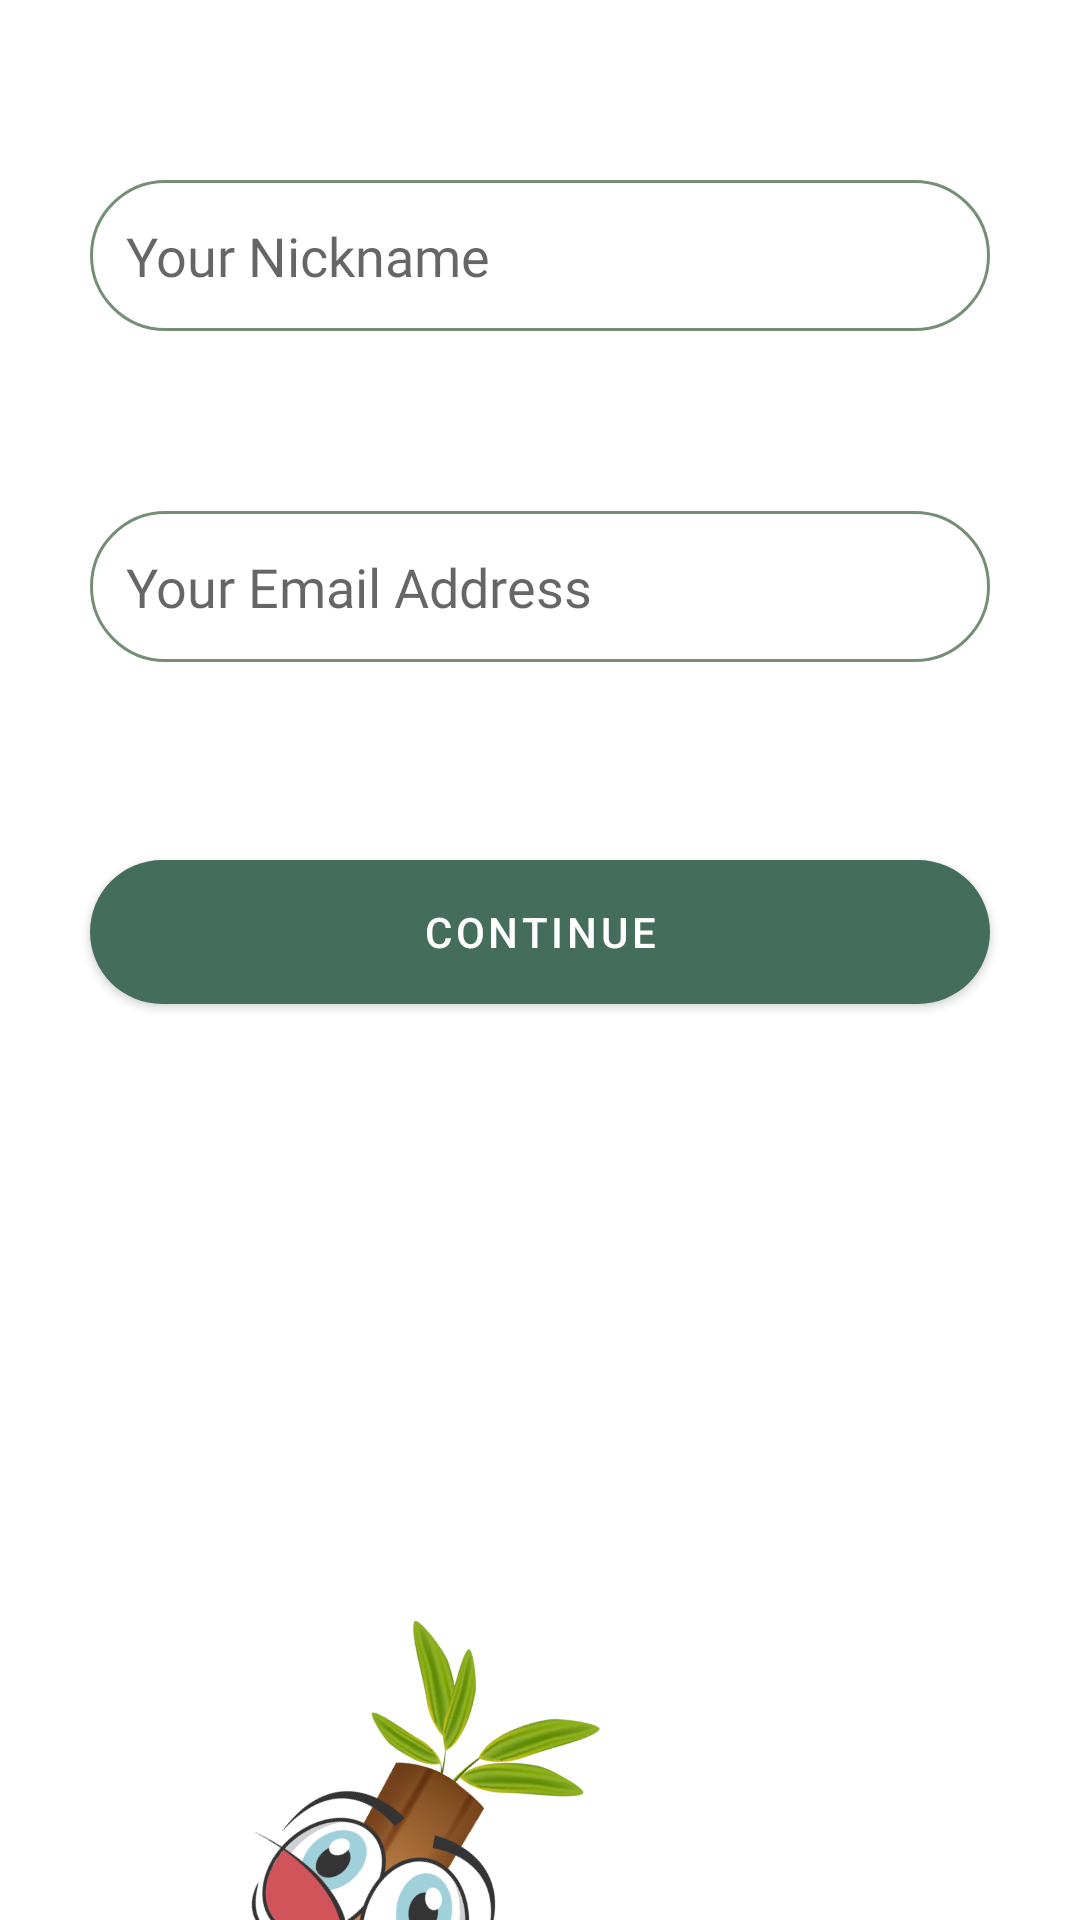

The Android layout XML behind this screen, and the referenced resources:
<!-- AndroidManifest.xml: application theme Theme.Bamboo -->
<!-- res/layout/activity_registration.xml -->
<?xml version="1.0" encoding="utf-8"?>
<LinearLayout xmlns:android="http://schemas.android.com/apk/res/android"
    xmlns:app="http://schemas.android.com/apk/res-auto"
    xmlns:tools="http://schemas.android.com/tools"
    android:layout_width="match_parent"
    android:layout_height="match_parent"
    android:orientation="vertical"
    tools:context=".onboarding.RegistrationActivity"
    >



    <EditText
        android:layout_width="match_parent"
        android:layout_height="wrap_content"
        android:ems="10"
        android:hint="Your Nickname"
        android:inputType="text"
        android:fontFamily="@font/roboto"
        android:drawablePadding="12dp"
        android:background="@drawable/custo_input"
        android:paddingStart="12dp"
        android:paddingEnd="12dp"
        android:paddingTop="13dp"
        android:paddingBottom="13dp"
        android:layout_marginTop="60dp"
        android:layout_marginStart="30dp"
        android:layout_marginEnd="30dp"/>


    <EditText
        android:layout_width="match_parent"
        android:layout_height="wrap_content"
        android:ems="10"
        android:hint="Your Email Address"
        android:inputType="textEmailAddress"
        android:fontFamily="@font/roboto"
        android:drawablePadding="12dp"
        android:background="@drawable/custo_input"
        android:paddingStart="12dp"
        android:paddingEnd="12dp"
        android:paddingTop="13dp"
        android:paddingBottom="13dp"
        android:layout_marginTop="60dp"
        android:layout_marginStart="30dp"
        android:layout_marginEnd="30dp"/>

    <com.google.android.material.button.MaterialButton
        android:layout_width="match_parent"
        android:layout_height="60dp"
        android:text="Continue"
        app:cornerRadius="100dp"
        android:layout_marginTop="60dp"
        android:layout_marginStart="30dp"
        android:layout_marginEnd="30dp"/>

    <ImageView
        android:id="@+id/ivBamboo"
        android:layout_width="wrap_content"
        android:layout_height="400dp"
        android:src="@drawable/bamboo3concerned"
        android:layout_marginStart="-220dp"
        android:layout_marginTop="190sp"
        android:rotation="30"
        />

</LinearLayout>
<!-- resources referenced by this layout -->
<resources>
  <!-- drawable bamboo3concerned: png bitmap (drawable, 199332 bytes) -->
  <!-- drawable custo_input (drawable) -->
  <?xml version="1.0" encoding="utf-8"?>
  <selector xmlns:android="http://schemas.android.com/apk/res/android">
  
      <item android:state_enabled="true" android:state_focused="true">
          <shape android:shape="rectangle">
              <solid android:color="@color/white"/>
              <corners android:radius="35dp" />
              <stroke android:color="@color/bbgreen" android:width="2dp" />
          </shape>
      </item>
  
      <item android:state_enabled="true">
          <shape android:shape="rectangle">
              <solid android:color="@color/white"/>
              <corners android:radius="35dp" />
              <stroke android:color="@color/bbgreen2" android:width="1dp" />
          </shape>
      </item>
  </selector>
  <style name="Theme.Bamboo" parent="Theme.MaterialComponents.Light.DarkActionBar">
          
  
  
  
          <item name="colorPrimary">@color/bbgreen</item>
  
  
  
  
          <item name="colorPrimaryVariant">@color/bbgreen</item>
  
  
          <item name="colorOnPrimary">@color/white</item>
          
          <item name="colorSecondary">@color/teal_200</item>
          <item name="colorSecondaryVariant">@color/teal_700</item>
          <item name="colorOnSecondary">@color/black</item>
          
          <item name="android:statusBarColor" tools:targetApi="l">?attr/colorPrimaryVariant</item>
          
      </style>
  <color name="white">#FFFFFFFF</color>
  <color name="bbgreen">#446E5B</color>
  <color name="bbgreen2">#758F76</color>
  <color name="teal_200">#FF03DAC5</color>
  <color name="teal_700">#FF018786</color>
  <color name="black">#FF000000</color>
</resources>
